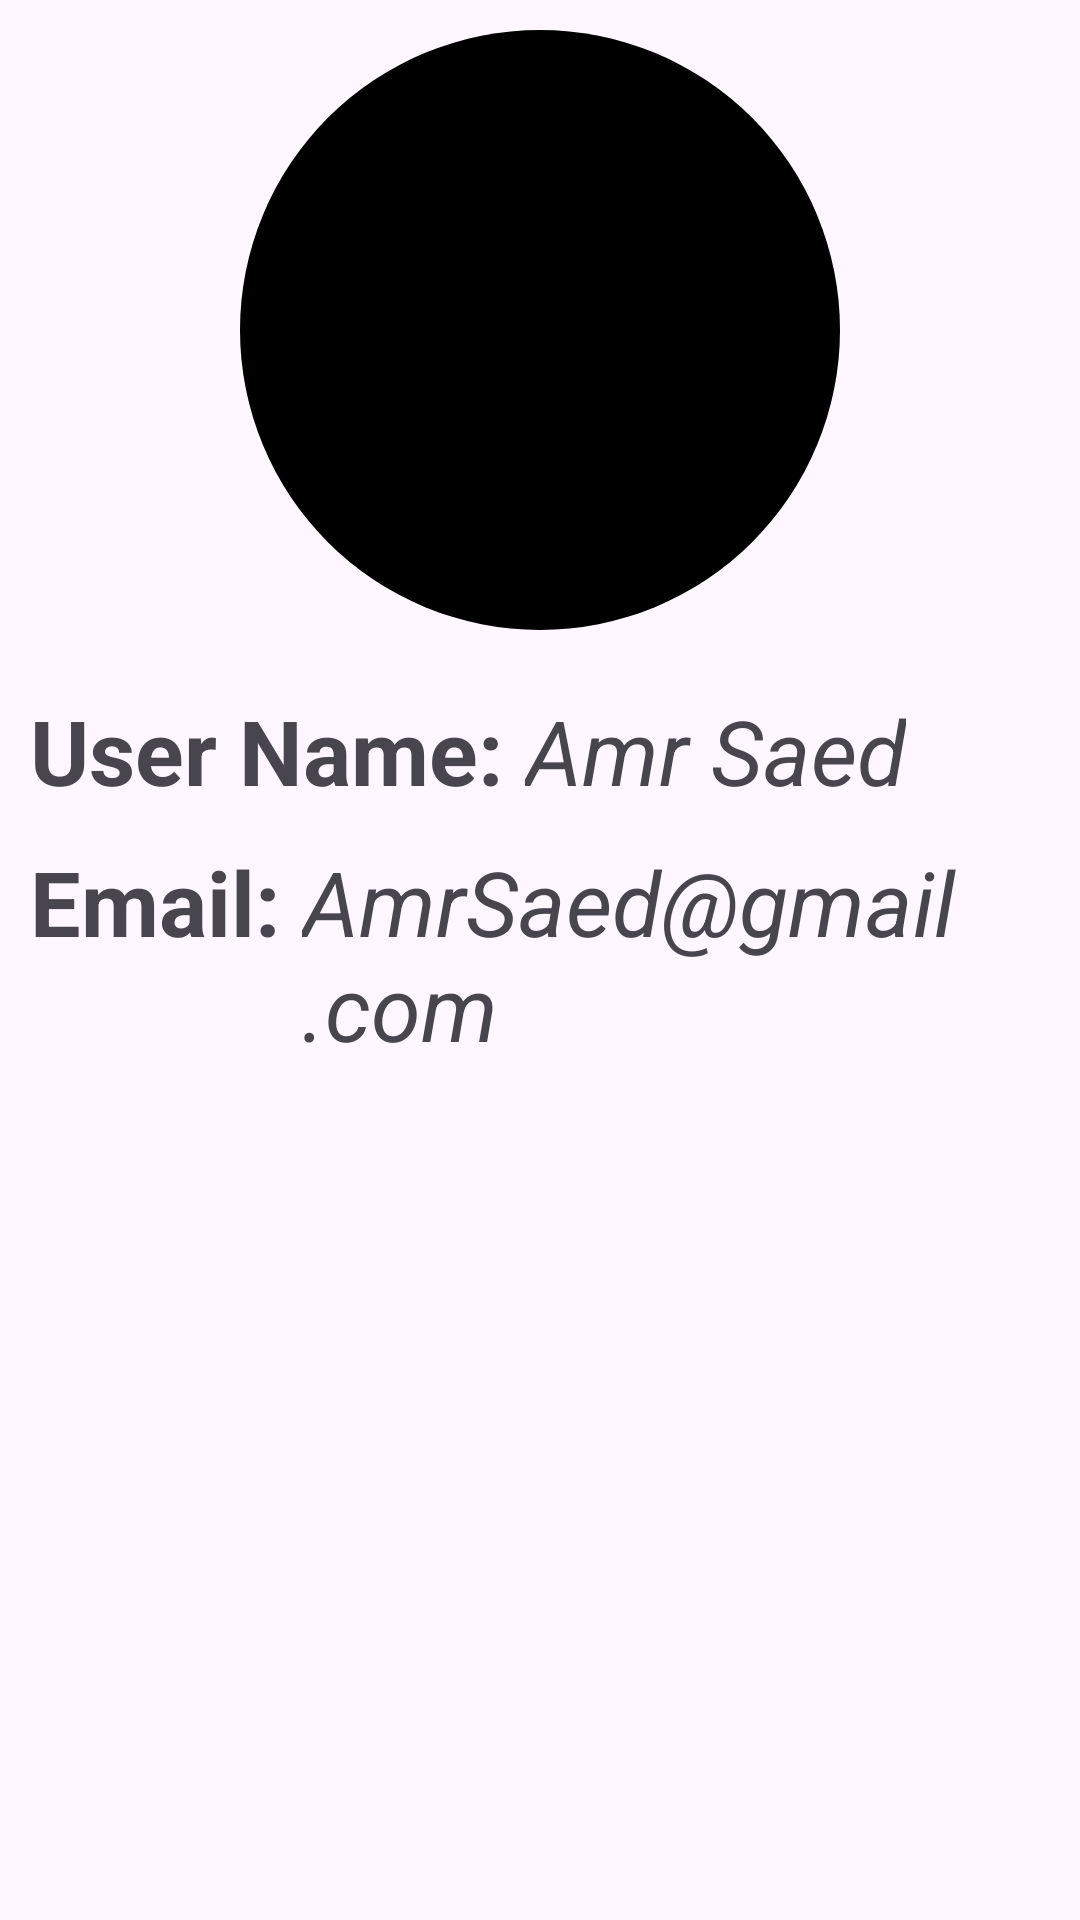

This screen was rendered from an Android layout file. Write that file and the resources it references.
<!-- AndroidManifest.xml: application theme Theme.Wagbat -->
<!-- res/layout/activity_user_profile.xml -->
<?xml version="1.0" encoding="utf-8"?>
<LinearLayout
    xmlns:android="http://schemas.android.com/apk/res/android"
    android:layout_width="match_parent"
    android:layout_height="match_parent"
    android:orientation="vertical">

    <LinearLayout
        android:layout_width="wrap_content"
        android:layout_height="wrap_content"
        android:layout_gravity="center"
        android:padding="10dp">

    <ImageView
        android:layout_width="200dp"
        android:layout_height="200dp"
        android:src="@drawable/img1"
        android:background="@drawable/circle_shape"
        android:padding="40dp" />

    </LinearLayout>

    <RelativeLayout
        android:layout_width="match_parent"
        android:layout_height="wrap_content"
        android:layout_marginLeft="10dp"
        android:layout_marginTop="10dp">


        <TextView
            android:id="@+id/user_name"
            android:layout_width="wrap_content"
            android:layout_height="wrap_content"
            android:text="User Name: "
            android:textSize="30sp"
            android:textStyle="bold"/>

        <TextView
            android:id="@+id/name"
            android:layout_width="wrap_content"
            android:layout_height="wrap_content"
            android:text="Amr Saed"
            android:textSize="30sp"
            android:textStyle="italic"
            android:layout_toEndOf="@id/user_name"
            />

        <TextView
            android:id="@+id/email"
            android:layout_width="wrap_content"
            android:layout_height="wrap_content"
            android:text="Email: "
            android:textSize="30sp"
            android:textStyle="bold"
            android:layout_below="@id/user_name"
            android:layout_marginTop="10dp"/>

        <TextView
            android:id="@+id/mailAddress"
            android:layout_width="wrap_content"
            android:layout_height="wrap_content"
            android:text="AmrSaed@gmail.com"
            android:textSize="30sp"
            android:textStyle="italic"
            android:layout_toEndOf="@id/email"
            android:layout_below="@id/name"
            android:layout_marginTop="10dp"/>



    </RelativeLayout>

    <LinearLayout
        android:layout_width="wrap_content"
        android:layout_height="wrap_content"
        android:layout_marginTop="300dp"
        android:orientation="horizontal"
        >
        <Button
            android:layout_width="200dp"
            android:layout_height="80dp"
            android:layout_gravity="left"
            android:text="Sign Out"
            android:layout_marginTop="200dp"
            android:backgroundTint="@color/black"
            />

        <Button
            android:layout_width="200dp"
            android:layout_height="80dp"
            android:layout_gravity="left"
            android:text="History"
            android:layout_marginTop="200dp"
            android:backgroundTint="@color/black"
            />

    </LinearLayout>

</LinearLayout>
<!-- resources referenced by this layout -->
<resources>
  <!-- drawable circle_shape (drawable) -->
  <?xml version="1.0" encoding="utf-8"?>
  <selector xmlns:android="http://schemas.android.com/apk/res/android">
      <item>
  
          <shape android:shape="oval">
  
              <gradient android:startColor="@color/black"
                        android:endColor="@color/black" />
              <size android:height="200dp" android:width="200dp" />
  
          </shape>
  
      </item>
  </selector>
  <style name="Theme.Wagbat" parent="Base.Theme.Wagbat" />
  <style name="Base.Theme.Wagbat" parent="Theme.Material3.DayNight.NoActionBar">
          
          
      </style>
  <!-- not gathered from this repository: default colours our renderer supplied (Android Studio template values) -->
  <color name="black">#FF000000</color>
</resources>
